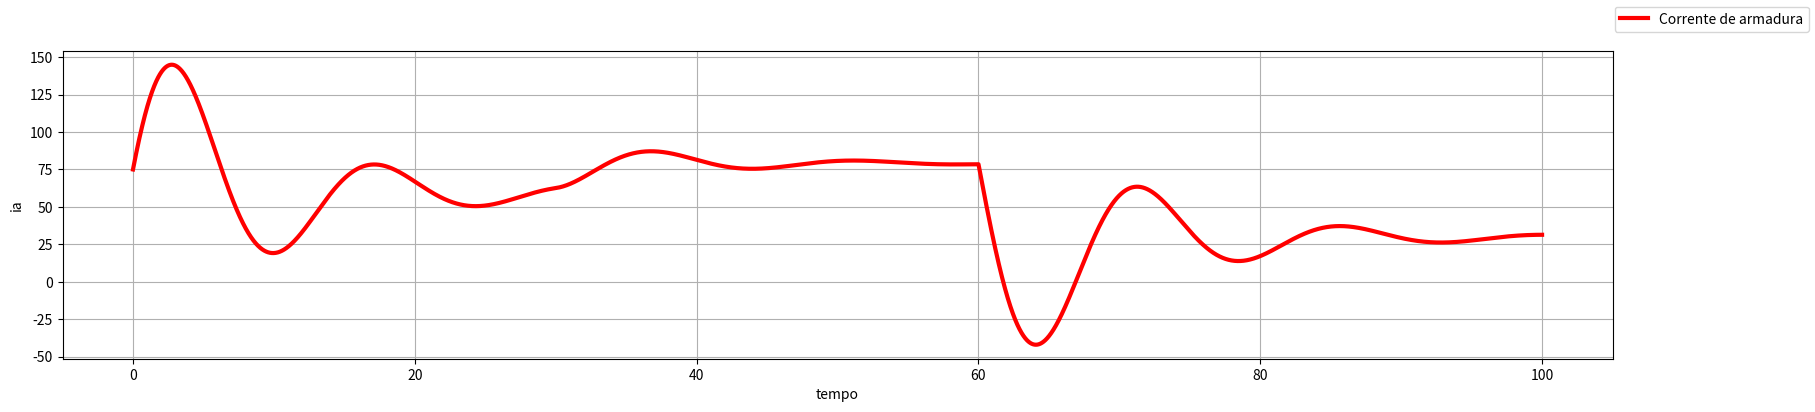
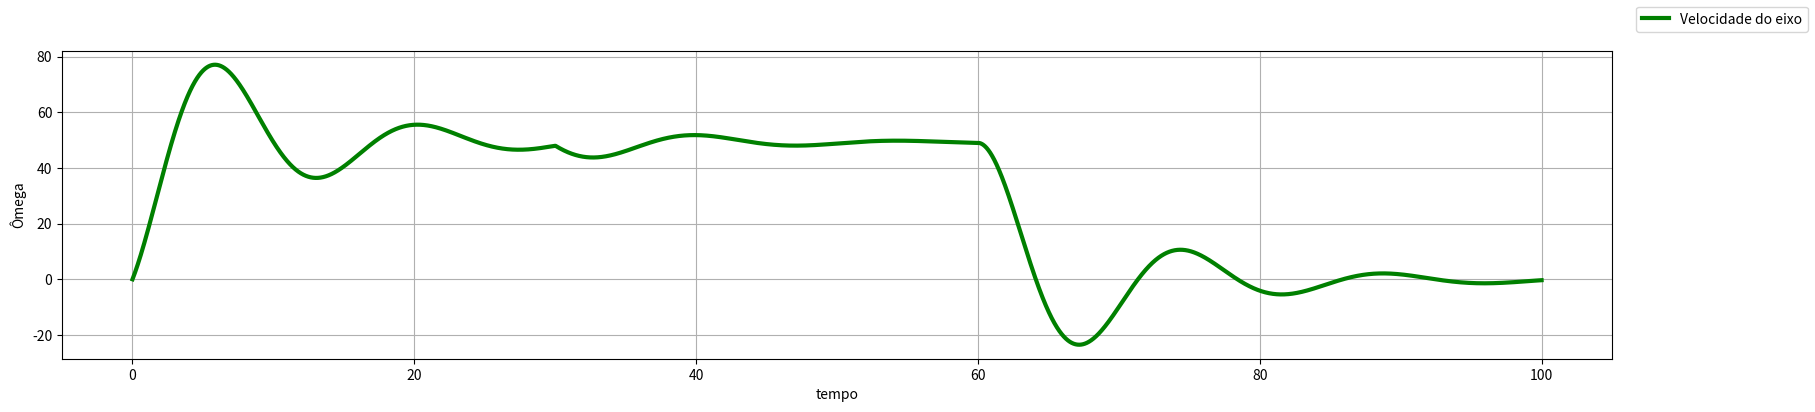

Reproduce these figures in Python, in order.
import numpy as np
import matplotlib.pyplot as plt

ttotal = 100
dt = 0.001
npassos = int(ttotal/dt)

ra = 0.01
la = 1.0
B = 1.0
J = 5.0
km = 1.0

ia = np.zeros(npassos)
omega = np.zeros(npassos)
va = np.zeros(npassos)
Tm = np.zeros(npassos)
t = np.arange(npassos)*dt

ia[0] = 75.0
omega[0] = 0.0
va[0] = 50.0
Tm[0] = 10.0

for i in range(npassos-1):

  if i <= (60.0/dt):
    va[i] = 50.0
  if i > (60.0/dt):
    va[i] = 0.0

  if i <= (30/dt):
    Tm[i] = 10
  if i > (30/dt):
    Tm[i] = 30

  ia[i+1] = ia[i] + (((va[i] - (km*omega[i]))/la) - ((ra/la)*ia[i]))*dt
  omega[i+1] = omega[i] + ((((km*ia[i]) - Tm[i])/J) - ((B/J)*omega[i]))*dt

plt.figure(figsize=[20, 4])
fig = plt.figure(1); fig.clf()
plt.plot(t, ia,'r', lw=3, label='Corrente de armadura')
fig.legend(); plt.xlabel('tempo'); plt.ylabel('ia'); plt.grid()

plt.figure(figsize=[20, 4])
fig = plt.figure(2); fig.clf()
plt.plot(t, omega,'g', lw=3, label='Velocidade do eixo')
fig.legend(); plt.xlabel('tempo'); plt.ylabel('Ômega'); plt.grid()